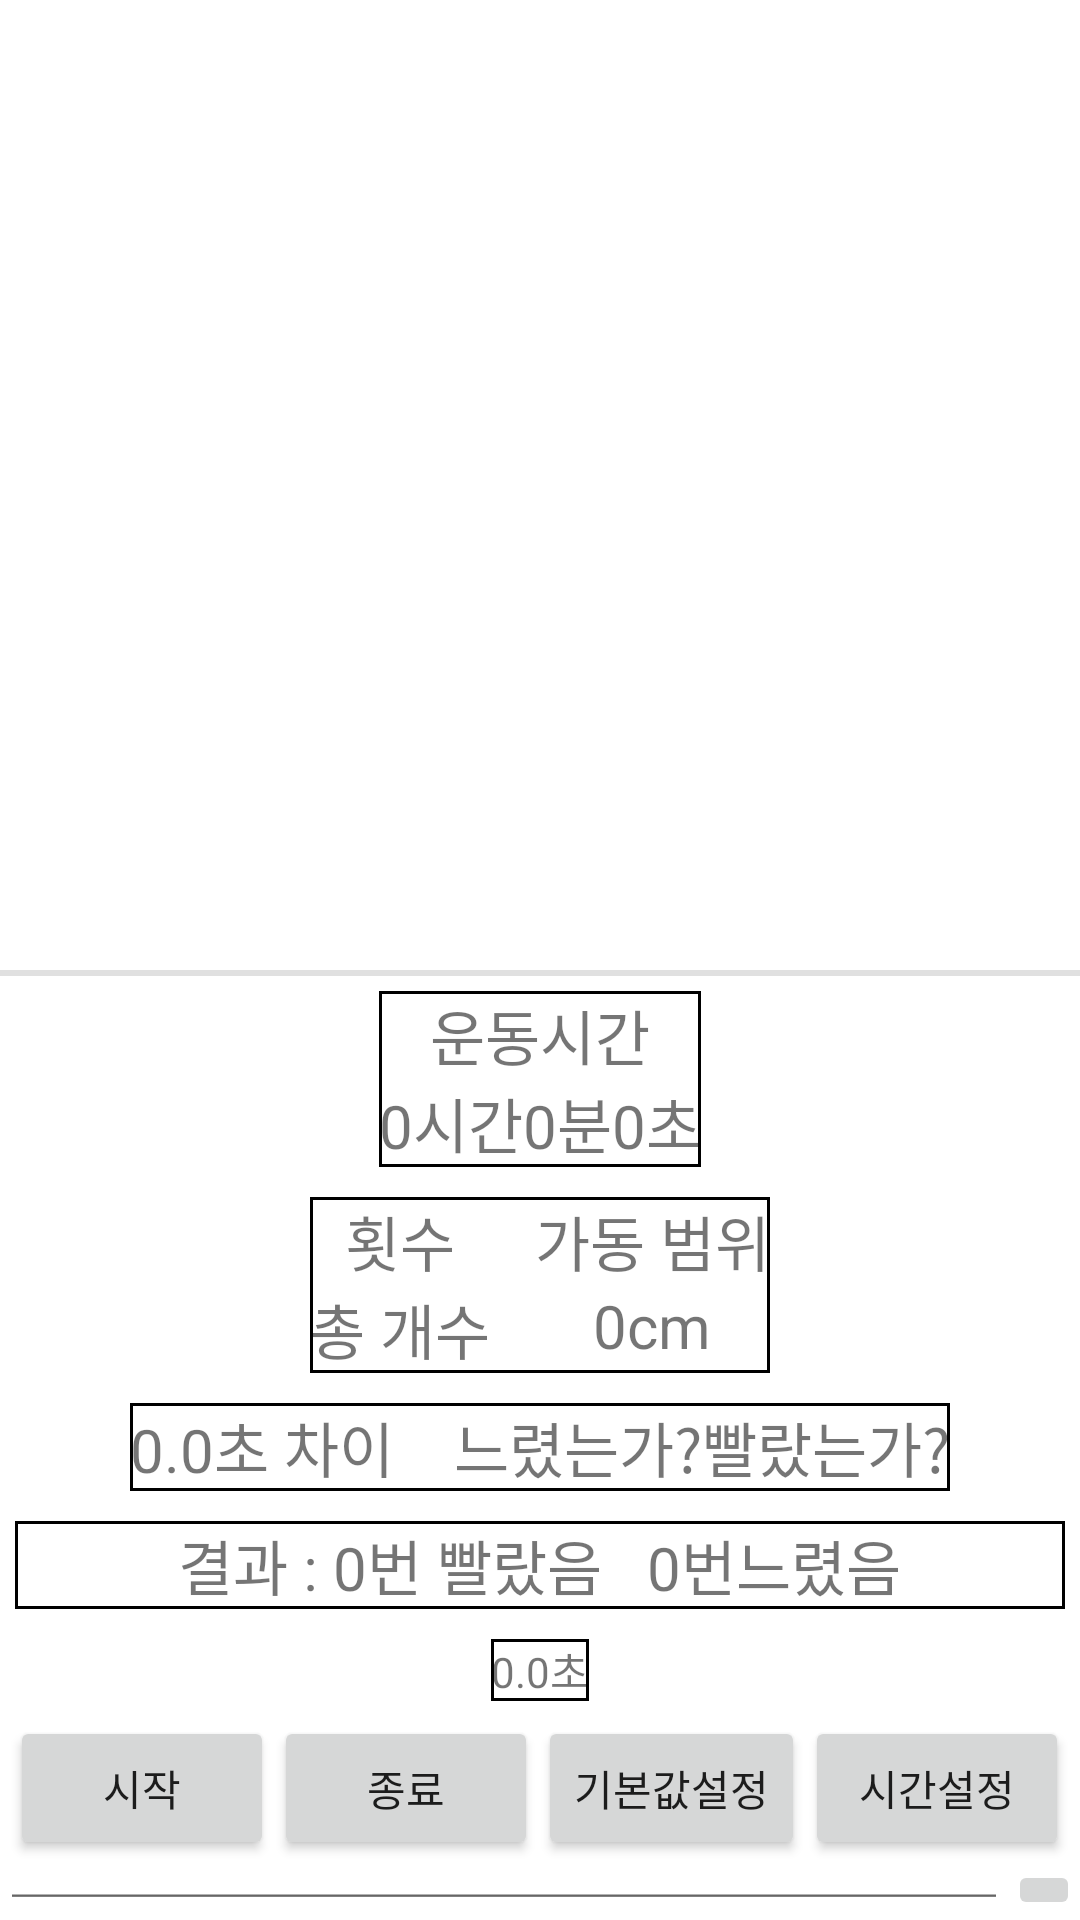

The Android layout XML behind this screen, and the referenced resources:
<!-- AndroidManifest.xml: application theme Theme.Workout -->
<!-- res/layout/fragment_terminal.xml -->
<?xml version="1.0" encoding="utf-8"?>
<LinearLayout xmlns:android="http://schemas.android.com/apk/res/android"
    xmlns:app="http://schemas.android.com/apk/res-auto"
    android:layout_width="match_parent"
    android:layout_height="match_parent"
    android:gravity="center"
    android:orientation="vertical">

    <TextView
        android:id="@+id/receive_text"
        android:layout_width="match_parent"
        android:layout_height="0dp"
        android:layout_weight="1"
        android:freezesText="true"
        android:gravity="bottom"
        android:scrollbars="vertical"
        android:textAppearance="@style/TextAppearance.AppCompat.Medium" />

    <View
        android:layout_width="match_parent"
        android:layout_height="2dp"
        android:background="?android:attr/listDivider" />

    <LinearLayout
        android:layout_width="match_parent"
        android:layout_height="wrap_content"
        android:gravity="center"
        android:orientation="vertical">

        <LinearLayout
            android:layout_width="wrap_content"
            android:layout_height="wrap_content"
            android:gravity="center"
            android:orientation="vertical"
            android:layout_margin="5dp"

            android:background="@drawable/border_black">

            <TextView
                android:layout_width="wrap_content"
                android:layout_height="wrap_content"
                android:layout_weight="1"
                android:gravity="center"
                android:text="운동시간"
                android:textSize="20sp"/>

            <TextView
                android:id="@+id/total_time_text"
                android:layout_width="wrap_content"
                android:layout_height="wrap_content"
                android:layout_weight="1"
                android:gravity="center"
                android:text="0시간0분0초"
                android:textSize="20sp"/>
        </LinearLayout>

        <LinearLayout
            android:layout_width="wrap_content"
            android:layout_height="wrap_content"
            android:layout_gravity="center"
            android:orientation="horizontal"
            android:layout_margin="5dp"
            android:background="@drawable/border_black">

            <LinearLayout
                android:layout_width="wrap_content"
                android:layout_height="wrap_content"
                android:layout_weight="1"
                android:gravity="center"
                android:orientation="vertical"
                android:layout_marginRight="15dp">

                <TextView
                    android:layout_width="wrap_content"
                    android:layout_height="wrap_content"
                    android:text="횟수"
                    android:textSize="20sp"
                    />

                <TextView
                    android:id="@+id/total_count"
                    android:layout_width="wrap_content"
                    android:layout_height="wrap_content"
                    android:text="총 개수"
                    android:textSize="20sp"/>
            </LinearLayout>

            <LinearLayout
                android:layout_width="wrap_content"
                android:layout_height="wrap_content"
                android:layout_weight="1"
                android:gravity="center"
                android:orientation="vertical">

                <TextView
                    android:layout_width="wrap_content"
                    android:layout_height="wrap_content"
                    android:text="가동 범위"
                    android:textSize="20sp"/>

                <TextView
                    android:id="@+id/current_distance_text"
                    android:layout_width="wrap_content"
                    android:layout_height="wrap_content"
                    android:text="0cm"
                    android:textSize="20sp"/>
            </LinearLayout>
        </LinearLayout>

        <LinearLayout
            android:layout_width="wrap_content"
            android:layout_height="wrap_content"
            android:gravity="center"
            android:orientation="horizontal"
            android:layout_margin="5dp"
            android:background="@drawable/border_black">

            <TextView
                android:id="@+id/time_difference_text"
                android:layout_width="wrap_content"
                android:layout_height="wrap_content"
                android:text="0.0초 차이"
                android:layout_marginRight="20dp"
                android:textSize="20sp"/>

            <TextView
                android:id="@+id/fast_slow_text"
                android:layout_width="wrap_content"
                android:layout_height="wrap_content"
                android:text="느렸는가?빨랐는가?"
                android:textSize="20sp"/>

        </LinearLayout>

        <LinearLayout
            android:layout_width="match_parent"
            android:layout_height="wrap_content"
            android:gravity="center"
            android:orientation="horizontal"
            android:layout_margin="5dp"
            android:background="@drawable/border_black">

            <TextView
                android:layout_width="wrap_content"
                android:layout_height="wrap_content"
                android:text="결과 : "
                android:textSize="20sp" />

            <TextView
                android:id="@+id/fastCount_text"
                android:layout_width="wrap_content"
                android:layout_height="wrap_content"
                android:text="0번 빨랐음"
                android:textSize="20sp"
                android:layout_marginRight="15dp" />

            <TextView
                android:id="@+id/slowCount_text"
                android:layout_width="wrap_content"
                android:layout_height="wrap_content"
                android:text="0번느렸음"
                android:textSize="20sp" />
        </LinearLayout>

        <TextView
            android:id="@+id/time_text"
            android:layout_width="wrap_content"
            android:layout_height="wrap_content"
            android:text="0.0초"
            android:layout_margin="5dp"
            android:background="@drawable/border_black"/>

    </LinearLayout>

    <LinearLayout
        android:layout_width="match_parent"
        android:layout_height="wrap_content"
        android:gravity="center"
        android:orientation="horizontal">

        <Button
            android:id="@+id/start_btn"
            style="?android:attr/buttonStyle"
            android:layout_width="wrap_content"
            android:layout_height="wrap_content"
            android:text="시작"/>

        <Button
            android:id="@+id/stop_btn"
            style="?android:attr/buttonStyle"
            android:layout_width="wrap_content"
            android:layout_height="wrap_content"
            android:text="종료"/>

        <Button
            android:id="@+id/set_default_btn"
            style="?android:attr/buttonStyle"
            android:layout_width="wrap_content"
            android:layout_height="wrap_content"
            android:text="기본값설정"/>

        <Button
            android:id="@+id/set_time_btn"
            style="?android:attr/buttonStyle"
            android:layout_width="wrap_content"
            android:layout_height="wrap_content"
            android:text="시간설정"/>
    </LinearLayout>

    <LinearLayout
        android:layout_width="match_parent"
        android:layout_height="wrap_content"
        android:orientation="horizontal">

        <EditText
            android:id="@+id/send_text"
            android:layout_width="0dp"
            android:layout_height="match_parent"
            android:layout_weight="1"
            android:inputType="text|textNoSuggestions"
            android:singleLine="true" />

        <ImageButton
            android:id="@+id/send_btn"
            android:layout_width="wrap_content"
            android:layout_height="wrap_content"
            app:srcCompat="@drawable/ic_send_white_24dp" />
    </LinearLayout>

</LinearLayout>
<!-- resources referenced by this layout -->
<resources>
  <!-- drawable border_black (drawable) -->
  <?xml version="1.0" encoding="utf-8"?>
  <shape xmlns:android="http://schemas.android.com/apk/res/android">
      <stroke android:width="1dp" android:color="#000000"/> 
  </shape>
  <style name="Theme.Workout" parent="Theme.MaterialComponents.DayNight.DarkActionBar">
          
          <item name="colorPrimary">@color/purple_200</item>
          <item name="colorPrimaryVariant">@color/purple_500</item>
          <item name="colorOnPrimary">@color/white</item>
          
          <item name="colorSecondary">@color/teal_200</item>
          <item name="colorSecondaryVariant">@color/teal_700</item>
          <item name="colorOnSecondary">@color/black</item>
          
          <item name="android:statusBarColor">?attr/colorPrimaryVariant</item>
          
      </style>
  <color name="purple_200">#FFBB86FC</color>
  <color name="purple_500">#FF6200EE</color>
  <color name="white">#FFFFFFFF</color>
  <color name="teal_200">#FF03DAC5</color>
  <color name="teal_700">#FF018786</color>
  <color name="black">#FF000000</color>
</resources>
